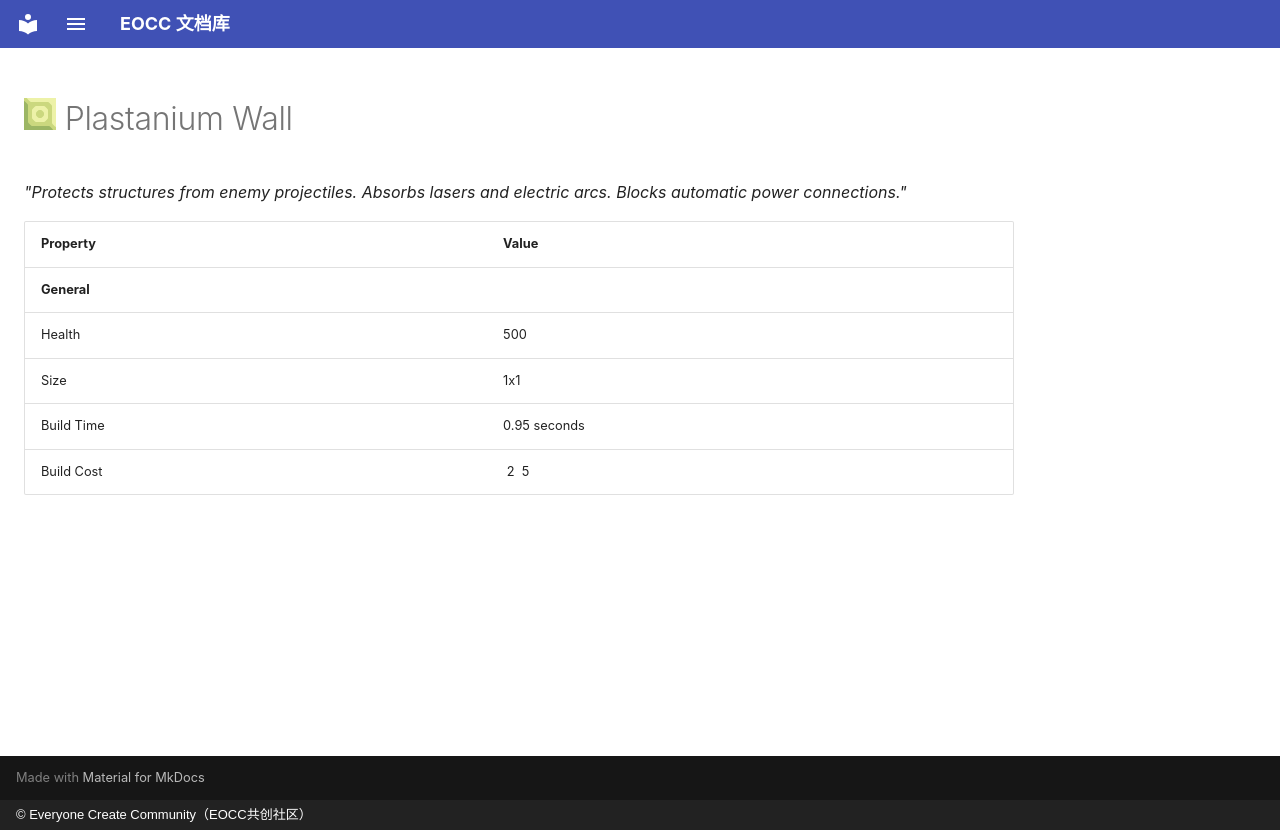

repository: eoccc/eoccc.github.io · page: wiki/mindustry/en/content/blocks/defense/220-plastanium-wall/index.html · generator: mkdocs · copyright: © Everyone Create Community（EOCC共创社区）

# <img src="../../../../../../../ext/img/mindustry/block-plastanium-wall-ui.png" alt=""> Plastanium Wall

*"Protects structures from enemy projectiles. Absorbs lasers and electric arcs. Blocks automatic power connections."*

| Property | Value |
|---|---|
| **General** |  |
| Health | 500 |
| Size | 1x1 |
| Build Time | 0.95  seconds |
| Build Cost | [<img src="../../../../../../../ext/img/mindustry/item-metaglass.png" alt="">](/wiki/content/items/2-metaglass) 2 [<img src="../../../../../../../ext/img/mindustry/item-plastanium.png" alt="">](/wiki/content/items/10-plastanium) 5 |
